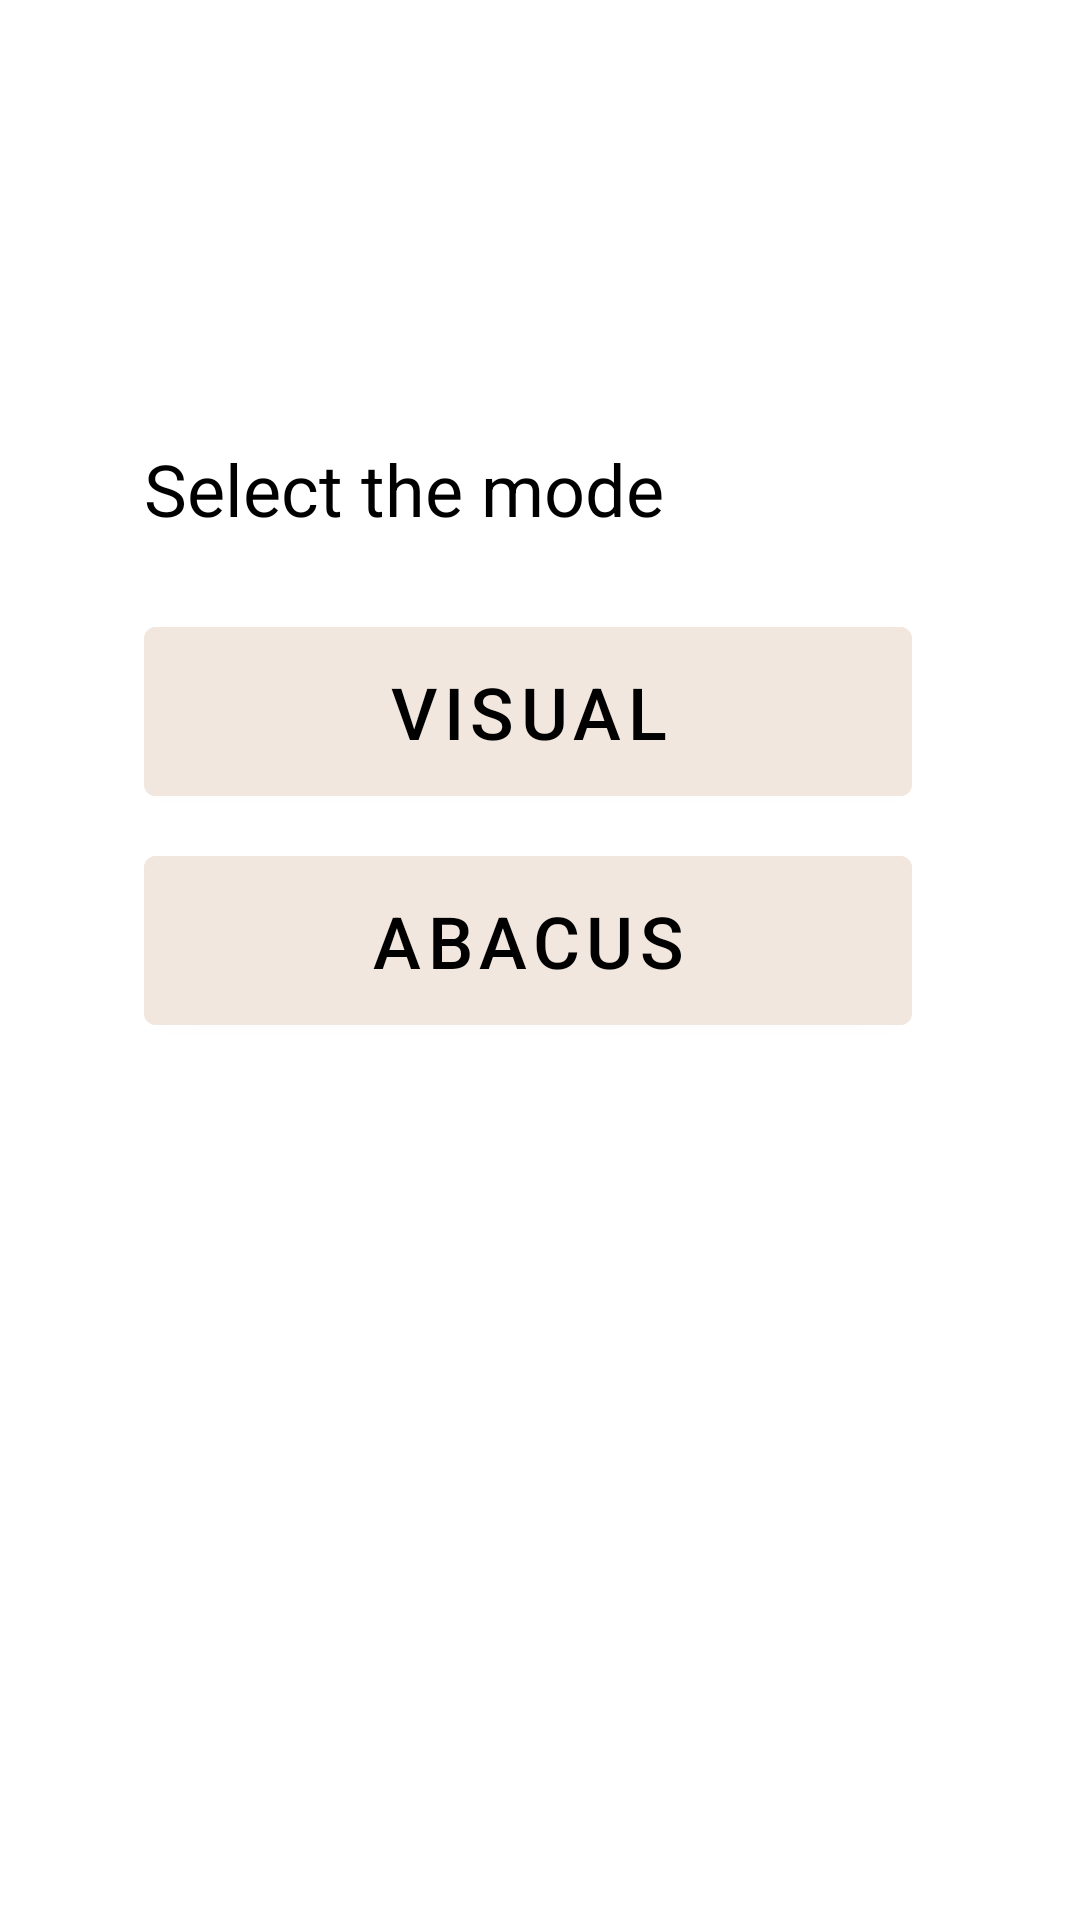

Layout XML and referenced resources for this Android screen:
<!-- AndroidManifest.xml: application theme AppTheme -->
<!-- res/layout/fragment_mode_selection.xml -->
<?xml version="1.0" encoding="utf-8"?>
<androidx.coordinatorlayout.widget.CoordinatorLayout xmlns:android="http://schemas.android.com/apk/res/android"
    xmlns:app="http://schemas.android.com/apk/res-auto"
    xmlns:tools="http://schemas.android.com/tools"
    android:layout_width="match_parent"
    android:layout_height="match_parent"
    tools:context=".ui.ModeSelectionFragment">

    <androidx.constraintlayout.widget.ConstraintLayout
        android:layout_width="match_parent"
        android:layout_height="match_parent">

        <androidx.constraintlayout.widget.Guideline
            android:id="@+id/start_guideline"
            android:layout_width="wrap_content"
            android:layout_height="wrap_content"
            android:orientation="vertical"
            app:layout_constraintGuide_begin="48dp" />

        <androidx.constraintlayout.widget.Guideline
            android:id="@+id/center_guideline"
            android:layout_width="wrap_content"
            android:layout_height="wrap_content"
            android:orientation="vertical"
            app:layout_constraintGuide_percent="0.5" />

        <androidx.constraintlayout.widget.Guideline
            android:id="@+id/end_guideline"
            android:layout_width="wrap_content"
            android:layout_height="wrap_content"
            android:orientation="vertical"
            app:layout_constraintGuide_end="48dp" />

        <androidx.appcompat.widget.AppCompatTextView
            android:id="@+id/select_level"
            android:layout_width="wrap_content"
            android:layout_height="wrap_content"
            android:layout_marginBottom="24dp"
            android:text="@string/select_the_mode"
            android:textSize="24sp"
            app:layout_constraintBottom_toTopOf="@id/visual"
            app:layout_constraintStart_toStartOf="@id/start_guideline" />

        <com.google.android.material.button.MaterialButton
            android:id="@+id/visual"
            style="@style/LevelOption"
            android:layout_marginEnd="8dp"
            android:text="@string/visual"
            app:layout_constraintBottom_toTopOf="@id/abacus"
            app:layout_constraintEnd_toEndOf="@id/end_guideline"
            app:layout_constraintStart_toStartOf="@id/start_guideline"
            app:layout_constraintTop_toTopOf="parent"
            app:layout_constraintVertical_bias="0.4"
            app:layout_constraintVertical_chainStyle="packed" />

        <com.google.android.material.button.MaterialButton
            android:id="@+id/abacus"
            style="@style/LevelOption"
            android:layout_marginEnd="8dp"
            android:tag="3"
            android:text="@string/abacus"
            app:layout_constraintBottom_toBottomOf="parent"
            app:layout_constraintEnd_toEndOf="@id/end_guideline"
            app:layout_constraintStart_toStartOf="@id/start_guideline"
            app:layout_constraintTop_toBottomOf="@id/visual" />

    </androidx.constraintlayout.widget.ConstraintLayout>

</androidx.coordinatorlayout.widget.CoordinatorLayout>
<!-- resources referenced by this layout -->
<resources>
  <string name="abacus">Abacus</string>
  <string name="select_the_mode">Select the mode</string>
  <string name="visual">Visual</string>
  <style name="LevelOption">
          <item name="android:layout_width">0dp</item>
          <item name="android:layout_height">wrap_content</item>
          <item name="android:layout_marginTop">8dp</item>
          <item name="android:backgroundTint">@color/light_grayish_orange</item>
          <item name="android:paddingTop">12dp</item>
          <item name="android:paddingBottom">12dp</item>
          <item name="android:textColor">@color/black</item>
          <item name="android:textSize">24sp</item>
      </style>
  <style name="AppTheme" parent="Theme.MaterialComponents.Light.NoActionBar">
          
          <item name="colorPrimary">@color/colorPrimary</item>
          <item name="colorPrimaryDark">@color/colorPrimaryDark</item>
          <item name="colorAccent">@color/colorAccent</item>
          <item name="colorOnSurface">@color/white</item>
          <item name="backgroundColor">@color/white</item>
          <item name="android:textColor">@color/black</item>
          <item name="windowActionBar">false</item>
          <item name="windowNoTitle">true</item>
      </style>
  <color name="light_grayish_orange">#F2E7DE</color>
  <color name="black">#000000</color>
  <color name="colorPrimary">#6200EE</color>
  <color name="colorPrimaryDark">#3700B3</color>
  <color name="colorAccent">#03DAC5</color>
  <color name="white">#ffffff</color>
</resources>
